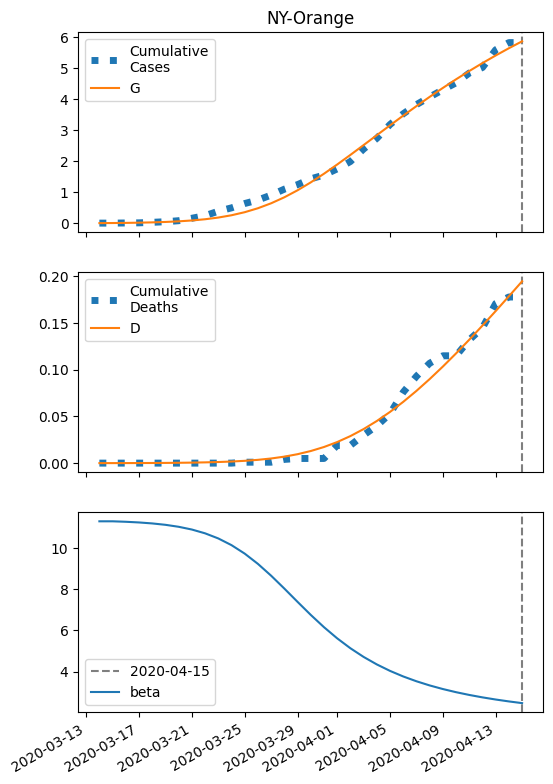

Data behind this chart, as committed beside it:
series, 2020-03-14, 2020-03-15, 2020-03-16, 2020-03-17, 2020-03-18, 2020-03-19, 2020-03-20, 2020-03-21, 2020-03-22, 2020-03-23, 2020-03-24, 2020-03-25, 2020-03-26, 2020-03-27, 2020-03-28, 2020-03-29, 2020-03-30, 2020-03-31, 2020-04-01, 2020-04-02, 2020-04-03, 2020-04-04, 2020-04-05
S, 18078, 18074, 18070, 18063, 18053, 18040, 18020, 17992, 17953, 17898, 17824, 17725, 17598, 17438, 17244, 17018, 16763, 16484, 16187, 15877, 15560, 15241, 14923
I, 6.0, 8.708, 12.63, 18.29, 26.45, 38.15, 54.85, 78.48, 111.5, 157.1, 218.7, 299.9, 403.5, 531.1, 682.1, 853.4, 1040, 1236, 1434, 1630, 1816, 1990, 2149
IH, 0.24, 0.3397, 0.4894, 0.7083, 1.026, 1.484, 2.142, 3.084, 4.42, 6.297, 8.901, 12.45, 17.17, 23.27, 30.91, 40.12, 50.8, 62.7, 75.48, 88.73, 102, 115, 127.4
IN, 0.24, 0.4756, 0.8152, 1.305, 2.013, 3.034, 4.504, 6.616, 9.634, 13.92, 19.95, 28.34, 39.81, 55.23, 75.46, 101.4, 133.6, 172.8, 219.1, 272.5, 332.6, 399.2, 471.5
D, 0.01, 0.03032, 0.05908, 0.1005, 0.1605, 0.2473, 0.373, 0.5544, 0.8155, 1.19, 1.723, 2.477, 3.53, 4.984, 6.954, 9.571, 12.97, 17.27, 22.58, 28.97, 36.48, 45.12, 54.86
R, 0.0, 0.1244, 0.3029, 0.5625, 0.9406, 1.49, 2.288, 3.441, 5.104, 7.49, 10.89, 15.71, 22.45, 31.76, 44.41, 61.24, 83.16, 111, 145.5, 187.3, 236.6, 293.7, 358.5
G, 6.0, 9.188, 13.8, 20.48, 30.1, 43.91, 63.66, 91.68, 131, 185.5, 259.7, 358.4, 486, 645.9, 839.3, 1065, 1320, 1599, 1897, 2206, 2523, 2843, 3160
H, 9039, 9039, 9039, 9039, 9039, 9039, 9039, 9039, 9039, 9039, 9039, 9039, 9039, 9039, 9039, 9039, 9039, 9039, 9039, 9039, 9039, 9039, 9039
beta, 11.31, 11.31, 11.29, 11.26, 11.21, 11.14, 11.05, 10.91, 10.73, 10.48, 10.15, 9.74, 9.241, 8.666, 8.04, 7.393, 6.759, 6.161, 5.618, 5.136, 4.714, 4.349, 4.034
